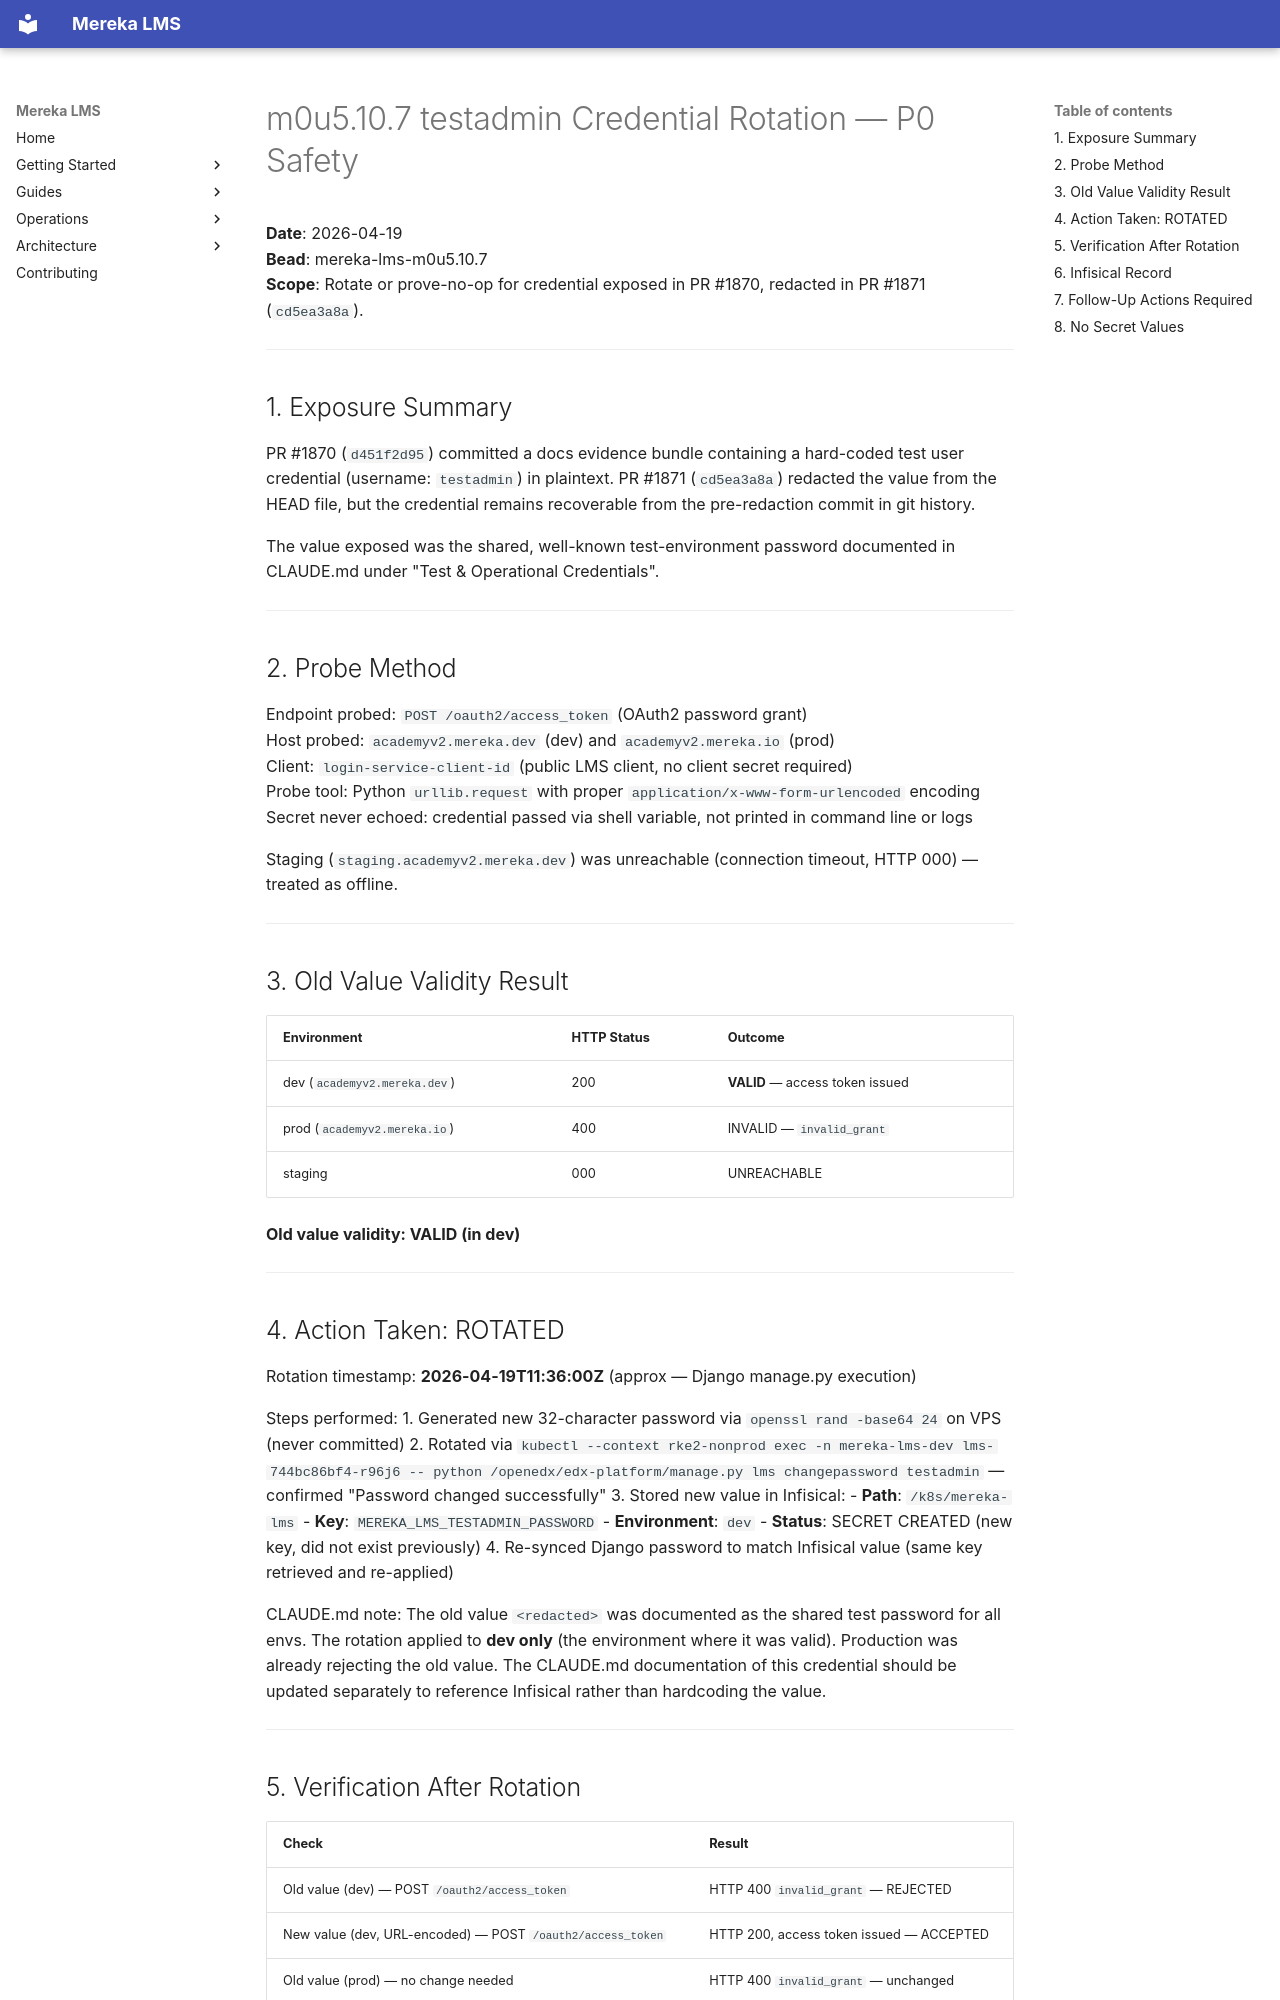

repository: lifeofgurpreet/mereka-lms-prototype · page: ops/evidence/m0u5.10.7-testadmin-credential-rotation-2026-04-19/index.html · generator: mkdocs

---
title: "m0u5.10.7 testadmin Credential Rotation — P0 Safety"
type: evidence-bundle
status: active
observed_at: 2026-04-19T11:45:45Z
owner: platform-release
bead: mereka-lms-m0u5.10.7
related_beads:
  - mereka-lms-m0u5.1
  - mereka-lms-m0u5.10
---

<!-- Last verified: 2026-04-19T11:45:45Z -->

# m0u5.10.7 testadmin Credential Rotation — P0 Safety

**Date**: 2026-04-19  
**Bead**: mereka-lms-m0u5.10.7  
**Scope**: Rotate or prove-no-op for credential exposed in PR #1870, redacted in PR #1871 (`cd5ea3a8a`).

---

## 1. Exposure Summary

PR #1870 (`d451f2d95`) committed a docs evidence bundle containing a hard-coded test user credential (username: `testadmin`) in plaintext. PR #1871 (`cd5ea3a8a`) redacted the value from the HEAD file, but the credential remains recoverable from the pre-redaction commit in git history.

The value exposed was the shared, well-known test-environment password documented in CLAUDE.md under "Test & Operational Credentials".

---

## 2. Probe Method

Endpoint probed: `POST /oauth2/access_token` (OAuth2 password grant)  
Host probed: `academyv2.mereka.dev` (dev) and `academyv2.mereka.io` (prod)  
Client: `login-service-client-id` (public LMS client, no client secret required)  
Probe tool: Python `urllib.request` with proper `application/x-www-form-urlencoded` encoding  
Secret never echoed: credential passed via shell variable, not printed in command line or logs

Staging (`staging.academyv2.mereka.dev`) was unreachable (connection timeout, HTTP 000) — treated as offline.

---

## 3. Old Value Validity Result

| Environment | HTTP Status | Outcome |
|-------------|-------------|---------|
| dev (`academyv2.mereka.dev`) | 200 | **VALID** — access token issued |
| prod (`academyv2.mereka.io`) | 400 | INVALID — `invalid_grant` |
| staging | 000 | UNREACHABLE |

**Old value validity: VALID (in dev)**

---

## 4. Action Taken: ROTATED

Rotation timestamp: **2026-04-19T11:36:00Z** (approx — Django manage.py execution)

Steps performed:
1. Generated new 32-character password via `openssl rand -base64 24` on VPS (never committed)
2. Rotated via `kubectl --context rke2-nonprod exec -n mereka-lms-dev lms-744bc86bf4-r96j6 -- python /openedx/edx-platform/manage.py lms changepassword testadmin` — confirmed "Password changed successfully"
3. Stored new value in Infisical:
   - **Path**: `/k8s/mereka-lms`
   - **Key**: `MEREKA_LMS_TESTADMIN_PASSWORD`
   - **Environment**: `dev`
   - **Status**: SECRET CREATED (new key, did not exist previously)
4. Re-synced Django password to match Infisical value (same key retrieved and re-applied)

CLAUDE.md note: The old value `<redacted>` was documented as the shared test password for all envs. The rotation applied to **dev only** (the environment where it was valid). Production was already rejecting the old value. The CLAUDE.md documentation of this credential should be updated separately to reference Infisical rather than hardcoding the value.

---
